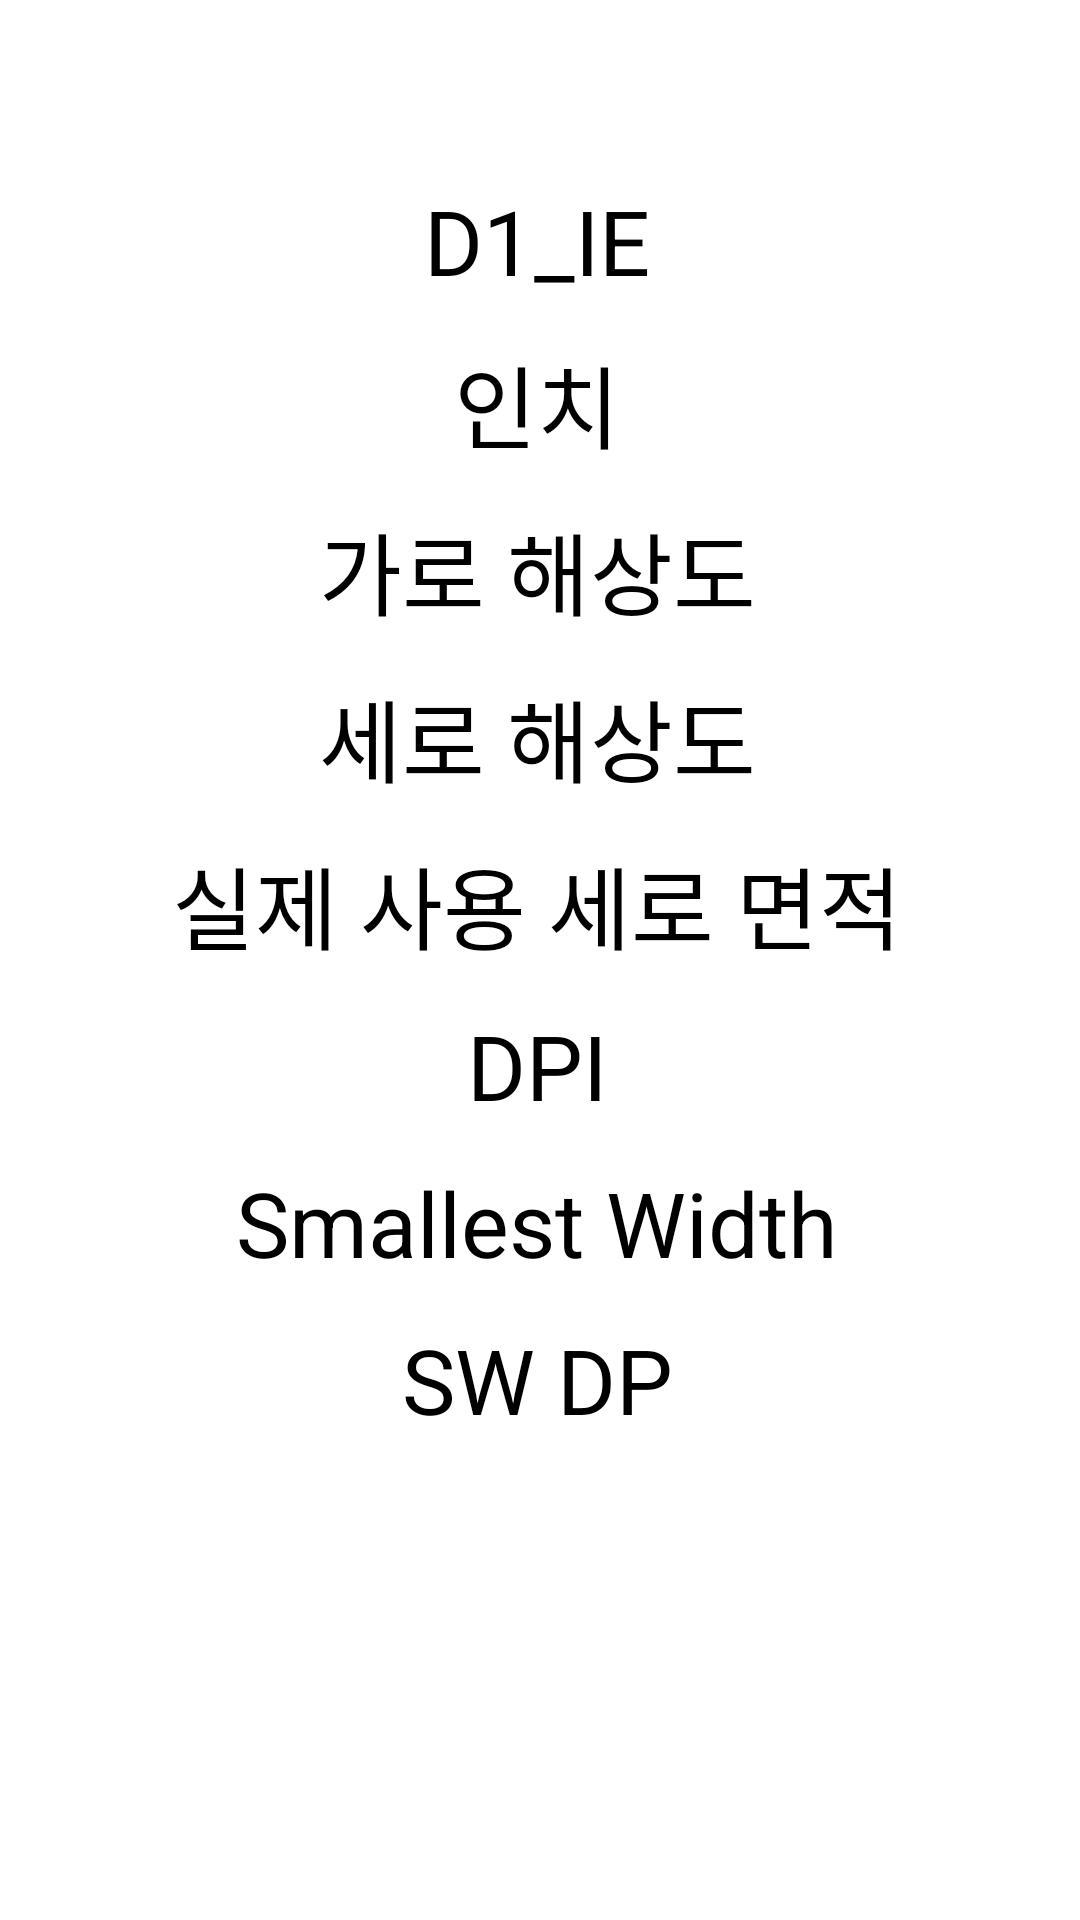

Android layout source for this screen:
<!-- AndroidManifest.xml: application theme Theme.Screentest -->
<!-- res/layout/activity_main.xml -->
<?xml version="1.0" encoding="utf-8"?>
<layout xmlns:android="http://schemas.android.com/apk/res/android"
    xmlns:app="http://schemas.android.com/apk/res-auto"
    xmlns:tools="http://schemas.android.com/tools">

    <data>

    </data>

    <androidx.constraintlayout.widget.ConstraintLayout
        android:layout_width="match_parent"
        android:layout_height="match_parent"
        tools:context=".MainActivity">

        <TextView
            android:id="@+id/tv_x"
            android:layout_width="wrap_content"
            android:layout_height="wrap_content"
            android:layout_marginTop="12dp"
            android:text="가로 해상도"
            android:textColor="@color/black"
            android:textSize="30sp"
            app:layout_constraintEnd_toEndOf="@+id/tv_inch"
            app:layout_constraintStart_toStartOf="@+id/tv_inch"
            app:layout_constraintTop_toBottomOf="@+id/tv_inch" />

        <TextView
            android:id="@+id/tv_y"
            android:layout_width="wrap_content"
            android:layout_height="wrap_content"
            android:layout_marginTop="12dp"
            android:text="세로 해상도"
            android:textColor="@color/black"
            android:textSize="30sp"
            app:layout_constraintEnd_toEndOf="@+id/tv_x"
            app:layout_constraintStart_toStartOf="@+id/tv_x"
            app:layout_constraintTop_toBottomOf="@+id/tv_x" />

        <TextView
            android:id="@+id/tv_name"
            android:layout_width="wrap_content"
            android:layout_height="wrap_content"
            android:layout_marginTop="60dp"
            android:text="@string/MODEL"
            android:textColor="@color/black"
            android:textSize="30sp"
            app:layout_constraintEnd_toEndOf="parent"
            app:layout_constraintHorizontal_bias="0.497"
            app:layout_constraintStart_toStartOf="parent"
            app:layout_constraintTop_toTopOf="parent" />

        <TextView
            android:id="@+id/tv_inch"
            android:layout_width="wrap_content"
            android:layout_height="wrap_content"
            android:layout_marginTop="12dp"
            android:text="인치"
            android:textColor="@color/black"
            android:textSize="30sp"
            app:layout_constraintEnd_toEndOf="@+id/tv_name"
            app:layout_constraintStart_toStartOf="@+id/tv_name"
            app:layout_constraintTop_toBottomOf="@+id/tv_name" />


        <TextView
            android:id="@+id/tv_real_y"
            android:layout_width="wrap_content"
            android:layout_height="wrap_content"
            android:layout_marginTop="12dp"
            android:text="실제 사용 세로 면적"
            android:textColor="@color/black"
            android:textSize="30sp"
            app:layout_constraintEnd_toEndOf="@+id/tv_y"
            app:layout_constraintHorizontal_bias="0.503"
            app:layout_constraintStart_toStartOf="@+id/tv_y"
            app:layout_constraintTop_toBottomOf="@+id/tv_y" />

        <TextView
            android:id="@+id/tv_dpi"
            android:layout_width="wrap_content"
            android:layout_height="wrap_content"
            android:layout_marginTop="12dp"
            android:text="DPI"
            android:textColor="@color/black"
            android:textSize="30sp"
            app:layout_constraintEnd_toEndOf="@+id/tv_real_y"
            app:layout_constraintStart_toStartOf="@+id/tv_real_y"
            app:layout_constraintTop_toBottomOf="@+id/tv_real_y" />

        <TextView
            android:id="@+id/tv_sw"
            android:layout_width="wrap_content"
            android:layout_height="wrap_content"
            android:layout_marginTop="12dp"
            android:text="Smallest Width"
            android:textColor="@color/black"
            android:textSize="30sp"
            app:layout_constraintEnd_toEndOf="@+id/tv_dpi"
            app:layout_constraintStart_toStartOf="@+id/tv_dpi"
            app:layout_constraintTop_toBottomOf="@+id/tv_dpi" />

        <TextView
            android:id="@+id/tv_sw_result"
            android:layout_width="wrap_content"
            android:layout_height="wrap_content"
            android:layout_marginTop="12dp"
            android:text="SW DP"
            android:textColor="@color/black"
            android:textSize="30sp"
            app:layout_constraintEnd_toEndOf="@+id/tv_sw"
            app:layout_constraintHorizontal_bias="0.502"
            app:layout_constraintStart_toStartOf="@+id/tv_sw"
            app:layout_constraintTop_toBottomOf="@+id/tv_sw" />

        <TextView
            android:id="@+id/tv_loop_output"
            android:layout_width="wrap_content"
            android:layout_height="wrap_content"
            android:text="반복문 dp 출력"
            android:textSize="@dimen/dp_px_30"
            android:visibility="gone"
            app:layout_constraintEnd_toEndOf="parent"
            app:layout_constraintStart_toStartOf="parent"
            app:layout_constraintTop_toBottomOf="@+id/tv_sw_result" />

        <TextView
            android:id="@+id/test1"
            android:layout_width="wrap_content"
            android:layout_height="wrap_content"
            android:text="테스트1"
            android:textSize="@dimen/dp_px_30"
            android:visibility="gone"
            app:layout_constraintStart_toStartOf="parent"
            app:layout_constraintTop_toBottomOf="@+id/tv_sw_result" />

        <TextView
            android:id="@+id/test2"
            android:layout_width="wrap_content"
            android:layout_height="wrap_content"
            android:layout_marginTop="@dimen/dp_px_20"
            android:text="테스트2"
            android:textSize="@dimen/dp_px_50"
            android:visibility="gone"
            app:layout_constraintStart_toStartOf="parent"
            app:layout_constraintTop_toBottomOf="@+id/test1" />
    </androidx.constraintlayout.widget.ConstraintLayout>
</layout>
<!-- resources referenced by this layout -->
<resources>
  <dimen name="dp_px_20">14.20dp</dimen>
  <dimen name="dp_px_30">21.30dp</dimen>
  <dimen name="dp_px_50">50dp</dimen>
  <string name="MODEL"> D1_IE </string>
  <style name="Theme.Screentest" parent="Theme.MaterialComponents.DayNight.DarkActionBar">
          
          <item name="colorPrimary">@color/purple_500</item>
          <item name="colorPrimaryVariant">@color/purple_700</item>
          <item name="colorOnPrimary">@color/white</item>
          
          <item name="colorSecondary">@color/teal_200</item>
          <item name="colorSecondaryVariant">@color/teal_700</item>
          <item name="colorOnSecondary">@color/black</item>
          
          <item name="android:statusBarColor" tools:targetApi="l">?attr/colorPrimaryVariant</item>
          
      </style>
  <!-- not gathered from this repository: default colours our renderer supplied (Android Studio template values) -->
  <color name="purple_500">#FF6200EE</color>
  <color name="purple_700">#FF3700B3</color>
  <color name="teal_200">#FF03DAC5</color>
  <color name="teal_700">#FF018786</color>
  <color name="black">#FF000000</color>
  <color name="white">#FFFFFFFF</color>
</resources>
